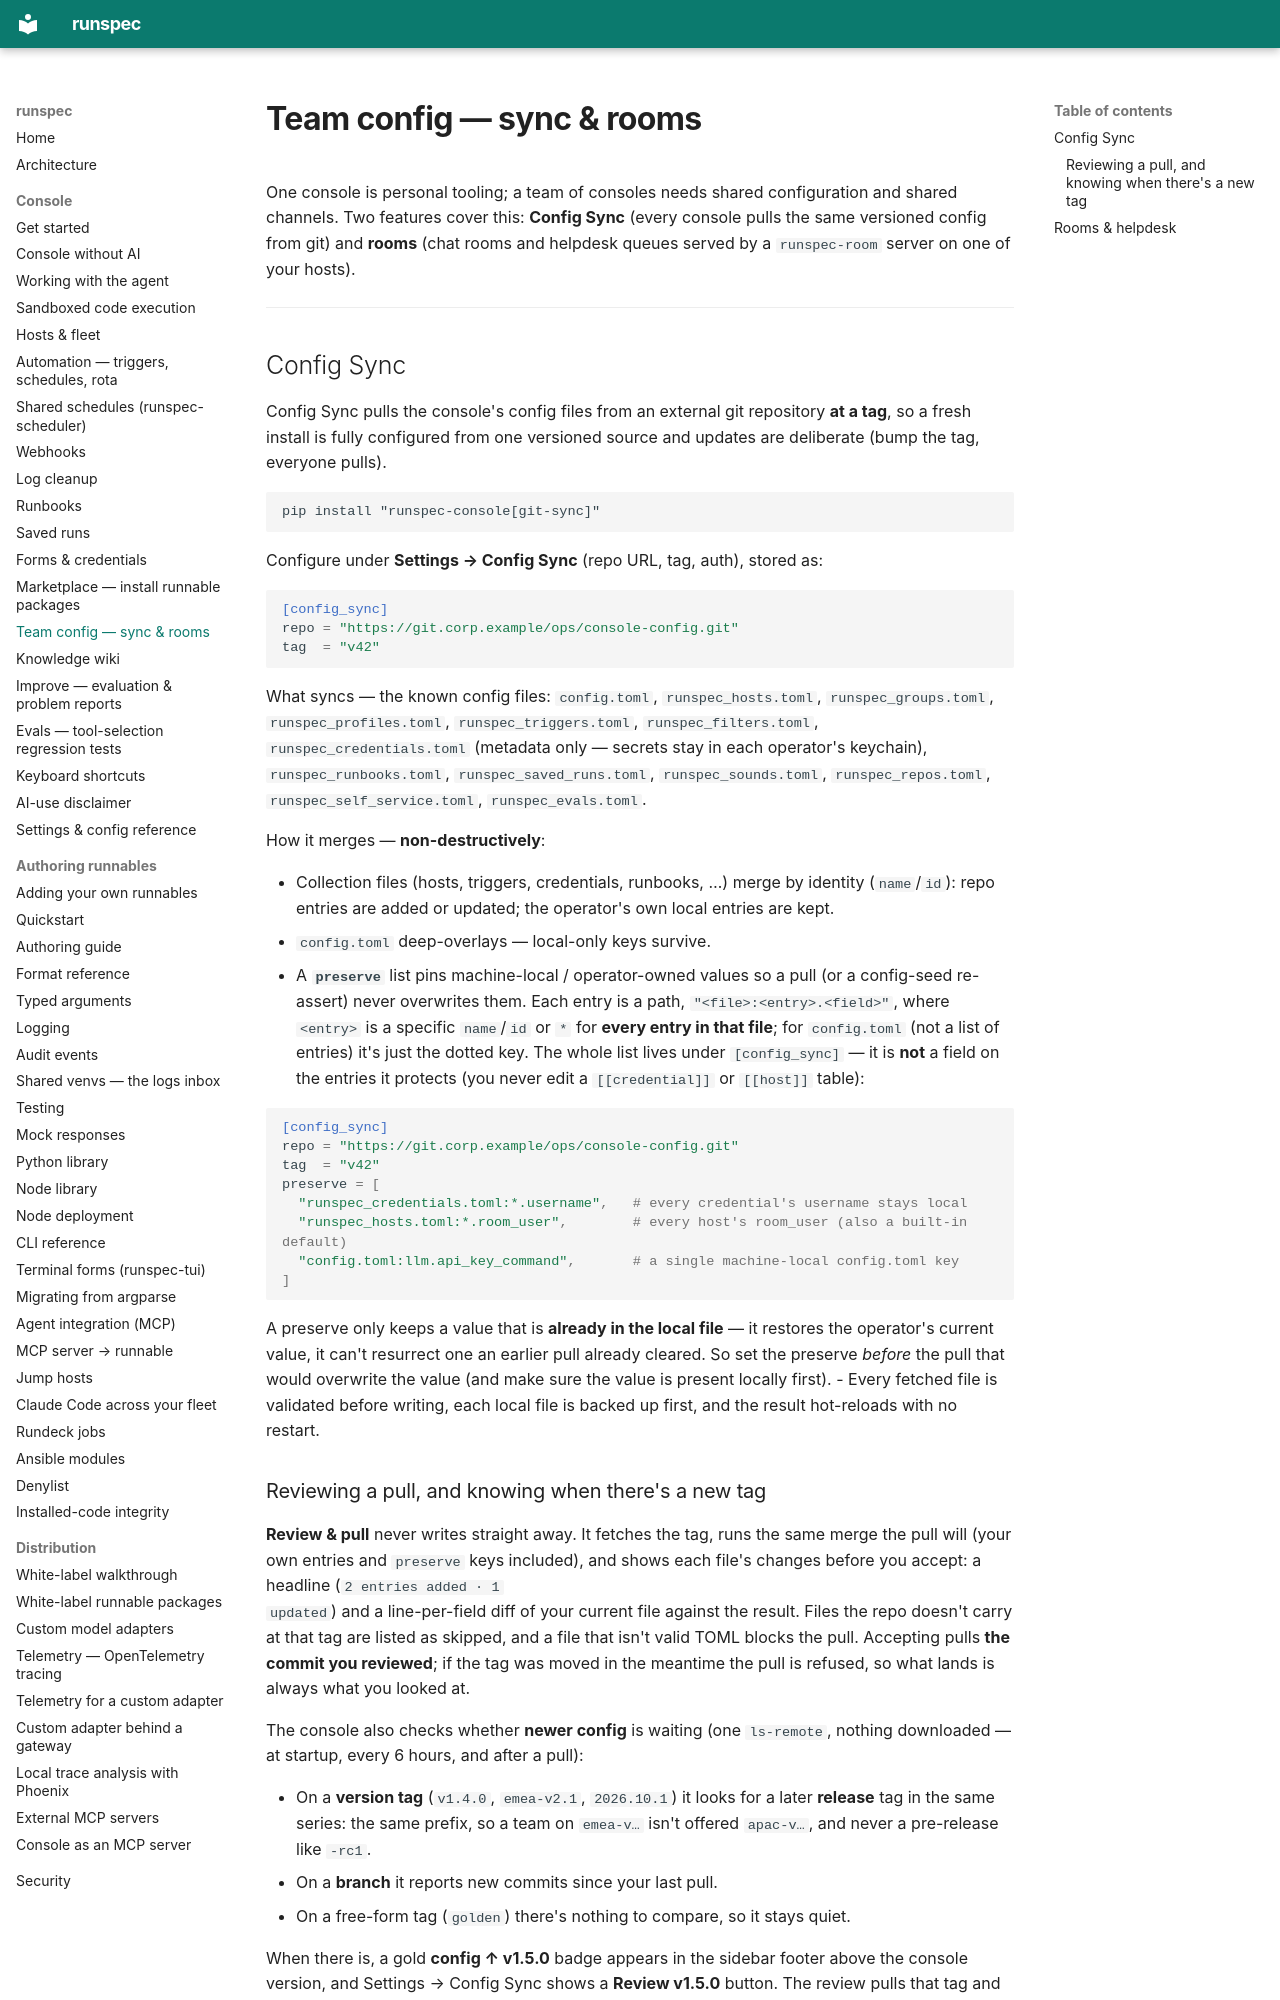

repository: runspec-app/runspec · page: console-team/index.html · generator: mkdocs

# Team config — sync & rooms

One console is personal tooling; a team of consoles needs shared
configuration and shared channels. Two features cover this: **Config Sync**
(every console pulls the same versioned config from git) and **rooms**
(chat rooms and helpdesk queues served by a `runspec-room` server on one of
your hosts).

---

## Config Sync

Config Sync pulls the console's config files from an external git repository
**at a tag**, so a fresh install is fully configured from one versioned
source and updates are deliberate (bump the tag, everyone pulls).

```
pip install "runspec-console[git-sync]"
```

Configure under **Settings → Config Sync** (repo URL, tag, auth), stored as:

```toml
[config_sync]
repo = "https://git.corp.example/ops/console-config.git"
tag  = "v42"
```

What syncs — the known config files: `config.toml`, `runspec_hosts.toml`,
`runspec_groups.toml`, `runspec_profiles.toml`, `runspec_triggers.toml`,
`runspec_filters.toml`, `runspec_credentials.toml` (metadata only — secrets
stay in each operator's keychain), `runspec_runbooks.toml`,
`runspec_saved_runs.toml`, `runspec_sounds.toml`, `runspec_repos.toml`,
`runspec_self_service.toml`, `runspec_evals.toml`.

How it merges — **non-destructively**:

- Collection files (hosts, triggers, credentials, runbooks, …) merge by
  identity (`name`/`id`): repo entries are added or updated; the operator's
  own local entries are kept.
- `config.toml` deep-overlays — local-only keys survive.
- A **`preserve`** list pins machine-local / operator-owned values so a pull
  (or a config-seed re-assert) never overwrites them. Each entry is a path,
  `"<file>:<entry>.<field>"`, where `<entry>` is a specific `name`/`id` or `*`
  for **every entry in that file**; for `config.toml` (not a list of entries)
  it's just the dotted key. The whole list lives under `[config_sync]` — it is
  **not** a field on the entries it protects (you never edit a `[[credential]]`
  or `[[host]]` table):

  ```toml
  [config_sync]
  repo = "https://git.corp.example/ops/console-config.git"
  tag  = "v42"
  preserve = [
    "runspec_credentials.toml:*.username",   # every credential's username stays local
    "runspec_hosts.toml:*.room_user",        # every host's room_user (also a built-in default)
    "config.toml:llm.api_key_command",       # a single machine-local config.toml key
  ]
  ```

  A preserve only keeps a value that is **already in the local file** — it
  restores the operator's current value, it can't resurrect one an earlier pull
  already cleared. So set the preserve *before* the pull that would overwrite
  the value (and make sure the value is present locally first).
- Every fetched file is validated before writing, each local file is backed
  up first, and the result hot-reloads with no restart.
